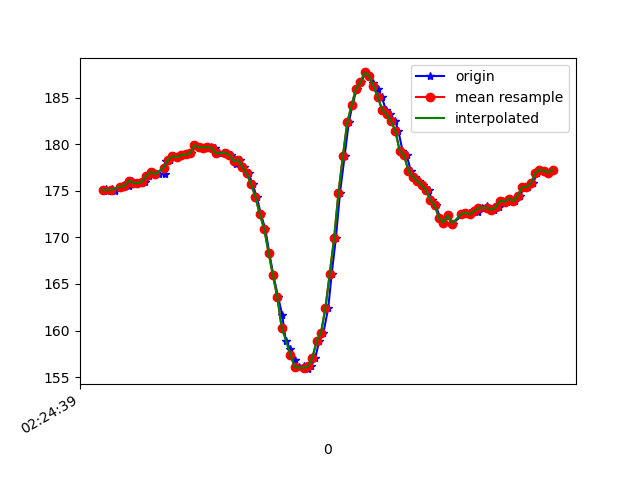

Source data for this figure (header and first rows):
1617848679934, 544323553748731, 175.19531, -260.64453, -77.83203
1617848679939, 544323571695258, 175.0, -260.1, -78.71
1617848679965, 544323590923679, 175.2, -260.6, -78.42
1617848679977, 544323610243664, 175.0, -260.3, -78.42
1617848680001, 544323629227915, 175.3, -260.2, -78.32
1617848680019, 544323648334252, 175.6, -259.5, -77.64
1617848680039, 544323667654237, 175.5, -259.5, -78.71
1617848680054, 544323686394318, 176.1, -259.2, -78.32
1617848680079, 544323706568899, 175.9, -259.2, -78.32
1617848680096, 544323724698554, 175.8, -258.7, -77.44
1617848680116, 544323743713326, 176, -258.4, -77.34
1617848680133, 544323762789141, 176.6, -258, -77.83
1617848680151, 544323781773392, 177.1, -258, -77.83
1617848680179, 544323800910250, 176.8, -257.8, -77.64
1617848680206, 544323820199714, 176.8, -257.8, -77.83
1617848680209, 544323839672306, 178.2, -257.6, -78.12
1617848680229, 544323858656557, 178.3, -258, -78.12
1617848680248, 544323877732372, 178.7, -257.3, -78.32
1617848680265, 544323896777665, 178.6, -257, -78.91
1617848680287, 544323915884001, 178.8, -257.1, -77.73
1617848680304, 544323934898774, 178.9, -257.2, -78.42
1617848680323, 544323953944067, 179, -256.5, -78.52
1617848680345, 544323973111446, 179.9, -256.3, -78.03
1617848680365, 544323992217782, 179.7, -256.4, -78.12
1617848680380, 544324011476725, 179.6, -256.7, -78.52
1617848680399, 544324030491497, 179.7, -256.8, -77.34
1617848680418, 544324049536791, 179.7, -256.9, -78.32
1617848680436, 544324068582085, 179.6, -256.7, -77.15
1617848680455, 544324087627378, 179, -257.6, -77.05
1617848680488, 544324106642151, 179.1, -257.8, -77.83
1617848680506, 544324125870572, 178.8, -257.7, -77.15
1617848680520, 544324145190557, 178.5, -258.2, -77.05
1617848680532, 544324164144287, 177.8, -257, -78.12
1617848680550, 544324183312518, 178.3, -255.8, -77.15
1617848680569, 544324202388333, 177.5, -252.7, -75.98
1617848680589, 544324221433626, 176.9, -249.4, -72.95
1617848680607, 544324240478920, 175.7, -246, -71.78
1617848680626, 544324259524213, 174.3, -242.2, -67.68
1617848680645, 544324278477943, 172.5, -237.5, -63.57
1617848680665, 544324297614801, 170.9, -233.2, -58.98
1617848680683, 544324316599052, 168.4, -231.1, -53.61
1617848680702, 544324335613824, 165.9, -228.1, -47.36
1617848680724, 544324354689639, 163.6, -227.1, -40.72
1617848680742, 544324373734932, 161.7, -226.8, -35.94
1617848680759, 544324392841269, 158.9, -227.1, -30.86
1617848680780, 544324411886562, 158, -227.7, -27.25
1617848680799, 544324430931856, 156.8, -228.2, -25.49
1617848680817, 544324449977150, 156.1, -227.5, -24.8
1617848680842, 544324469083486, 156.2, -228.8, -26.27
1617848680859, 544324488495035, 155.9, -228.2, -27.15
1617848680874, 544324507509807, 156.2, -227.7, -30.18
1617848680893, 544324526524580, 157, -227.1, -32.13
1617848680912, 544324545539352, 158.9, -227.3, -34.28
1617848680931, 544324564584646, 159.8, -226.8, -35.64
1617848680953, 544324583568897, 162.4, -226.7, -38.48
1617848680969, 544324602614190, 166.1, -225.8, -40.43
1617848680988, 544324621720526, 169.9, -224.5, -41.89
1617848681007, 544324640765820, 174.8, -224.8, -44.73
1617848681028, 544324659841635, 178.7, -224.2, -46.68
1617848681047, 544324678825886, 182.3, -224.9, -48.73
1617848681064, 544324697932222, 184.2, -226, -51.56
... 47 more rows
